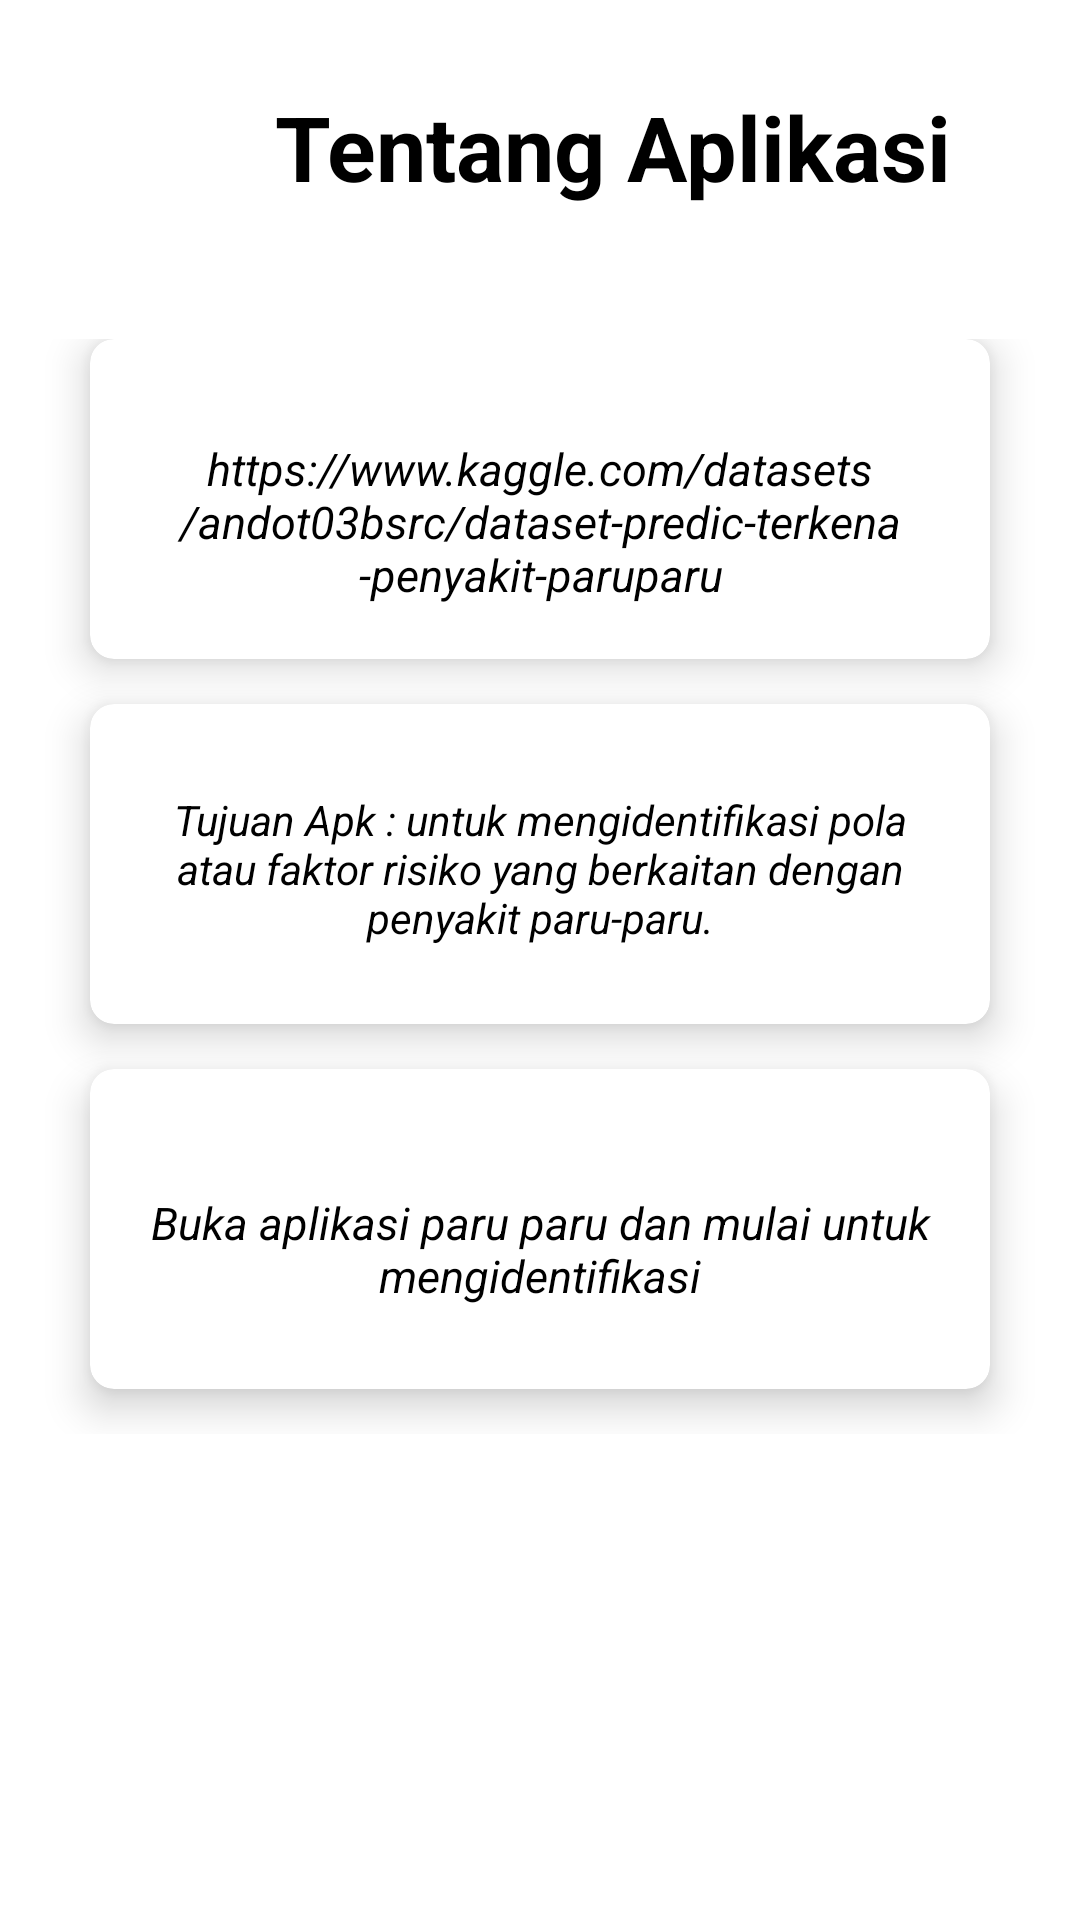

This screen was rendered from an Android layout file. Write that file and the resources it references.
<!-- AndroidManifest.xml: application theme Theme.HeartFailure -->
<!-- res/layout/activity_tentang.xml -->
<?xml version="1.0" encoding="utf-8"?>
<androidx.constraintlayout.widget.ConstraintLayout xmlns:android="http://schemas.android.com/apk/res/android"
    xmlns:app="http://schemas.android.com/apk/res-auto"
    xmlns:tools="http://schemas.android.com/tools"
    android:layout_width="match_parent"
    android:layout_height="match_parent"
    android:background="@color/white"
    tools:context=".TentangActivity">


    <LinearLayout
        android:layout_width="match_parent"
        android:layout_height="match_parent"
        android:background="@color/cream"
        android:orientation="vertical"
        android:weightSum="10"
        app:layout_constraintBaseline_toBaselineOf="parent">

        <RelativeLayout
            android:layout_width="408dp"
            android:layout_height="0dp"
            android:layout_weight="2">

            <TextView
                android:layout_width="500dp"
                android:layout_height="100dp"
                android:text="Tentang Aplikasi"
                android:textStyle="bold"
                android:textAlignment="center"
                android:gravity="center"
                android:textColor="@color/black"
                android:textSize="30sp"/>

        </RelativeLayout>


        <GridLayout
            android:layout_width="match_parent"
            android:layout_height="150dp"
            android:layout_weight="5"
            android:columnCount="1"
            android:rowCount="3"
            android:alignmentMode="alignMargins"
            android:columnOrderPreserved="false"
            android:padding="15dp">

            <androidx.cardview.widget.CardView
                app:cardBackgroundColor="@color/white"
                android:layout_width="0dp"
                android:layout_height="0dp"
                android:layout_columnWeight="1"
                android:layout_rowWeight="1"
                android:layout_marginBottom="15dp"
                android:layout_marginLeft="15dp"
                android:layout_marginRight="15dp"
                app:cardElevation="8dp"
                app:cardCornerRadius="8dp">

                <LinearLayout
                    android:layout_width="wrap_content"
                    android:layout_height="wrap_content"
                    android:layout_gravity="center_horizontal|center_vertical"
                    android:layout_margin="15dp"
                    android:orientation="vertical">


                    <TextView
                        android:layout_width="280dp"
                        android:layout_height="110dp"
                        android:layout_gravity="center_horizontal"
                        android:layout_marginLeft="20dp"
                        android:layout_marginTop="18dp"
                        android:layout_marginRight="20dp"
                        android:layout_marginBottom="100dp"
                        android:text="https://www.kaggle.com/datasets/andot03bsrc/dataset-predic-terkena-penyakit-paruparu"
                        android:textAlignment="center"
                        android:textColor="@color/black"
                        android:textSize="15sp"
                        android:textStyle="italic">

                    </TextView>

                </LinearLayout>

            </androidx.cardview.widget.CardView>


            <androidx.cardview.widget.CardView
                app:cardBackgroundColor="@color/white"
                android:layout_width="0dp"
                android:layout_height="0dp"
                android:layout_columnWeight="1"
                android:layout_rowWeight="1"
                android:layout_marginBottom="15dp"
                android:layout_marginLeft="15dp"
                android:layout_marginRight="15dp"
                app:cardElevation="8dp"
                app:cardCornerRadius="8dp">

                <LinearLayout
                    android:layout_width="wrap_content"
                    android:layout_height="wrap_content"
                    android:layout_gravity="center_horizontal|center_vertical"
                    android:layout_margin="15dp"
                    android:orientation="vertical">


                    <TextView
                        android:layout_width="270dp"
                        android:layout_height="80dp"
                        android:layout_marginTop="0dp"
                        android:layout_marginBottom="150dp"
                        android:layout_marginLeft="20dp"
                        android:layout_marginRight="20dp"
                        android:gravity="center"
                        android:text="Tujuan Apk : untuk mengidentifikasi pola atau faktor risiko yang berkaitan dengan penyakit paru-paru."
                        android:textSize="14sp"
                        android:textStyle="italic"
                        android:textColor="@color/black"
                        android:textAlignment="center"
                        android:layout_gravity="center_horizontal">

                    </TextView>

                </LinearLayout>

            </androidx.cardview.widget.CardView>

            <androidx.cardview.widget.CardView
                app:cardBackgroundColor="@color/white"
                android:layout_width="0dp"
                android:layout_height="0dp"
                android:layout_columnWeight="1"
                android:layout_rowWeight="1"
                android:layout_marginBottom="15dp"
                android:layout_marginLeft="15dp"
                android:layout_marginRight="15dp"
                app:cardElevation="8dp"
                app:cardCornerRadius="8dp">

                <LinearLayout
                    android:layout_width="wrap_content"
                    android:layout_height="wrap_content"
                    android:layout_gravity="center_horizontal|center_vertical"
                    android:layout_margin="15dp"
                    android:orientation="vertical">


                    <TextView
                        android:layout_width="270dp"
                        android:layout_height="90dp"
                        android:layout_marginTop="0dp"
                        android:layout_marginBottom="100dp"
                        android:layout_marginLeft="20dp"
                        android:layout_marginRight="20dp"
                        android:text="Buka aplikasi paru paru dan mulai untuk mengidentifikasi"
                        android:textSize="15sp"
                        android:textStyle="italic"
                        android:textColor="@color/black"
                        android:textAlignment="center"
                        android:gravity="center"
                        android:layout_gravity="center_horizontal">

                    </TextView>

                </LinearLayout>

            </androidx.cardview.widget.CardView>


        </GridLayout>

    </LinearLayout>

</androidx.constraintlayout.widget.ConstraintLayout>
<!-- resources referenced by this layout -->
<resources>
  <style name="Theme.HeartFailure" parent="Base.Theme.HeartFailure" />
  <style name="Base.Theme.HeartFailure" parent="Theme.Material3.DayNight.NoActionBar">
          
          <item name="colorPrimary">@color/white</item>
          <item name="colorPrimaryVariant">@color/cream</item>
          <item name="android:statusBarColor">@color/cream</item>
          
      </style>
  <!-- not gathered from this repository: default colours our renderer supplied (Android Studio template values) -->
  <color name="black">#FF000000</color>
  <color name="white">#FFFFFFFF</color>
</resources>
